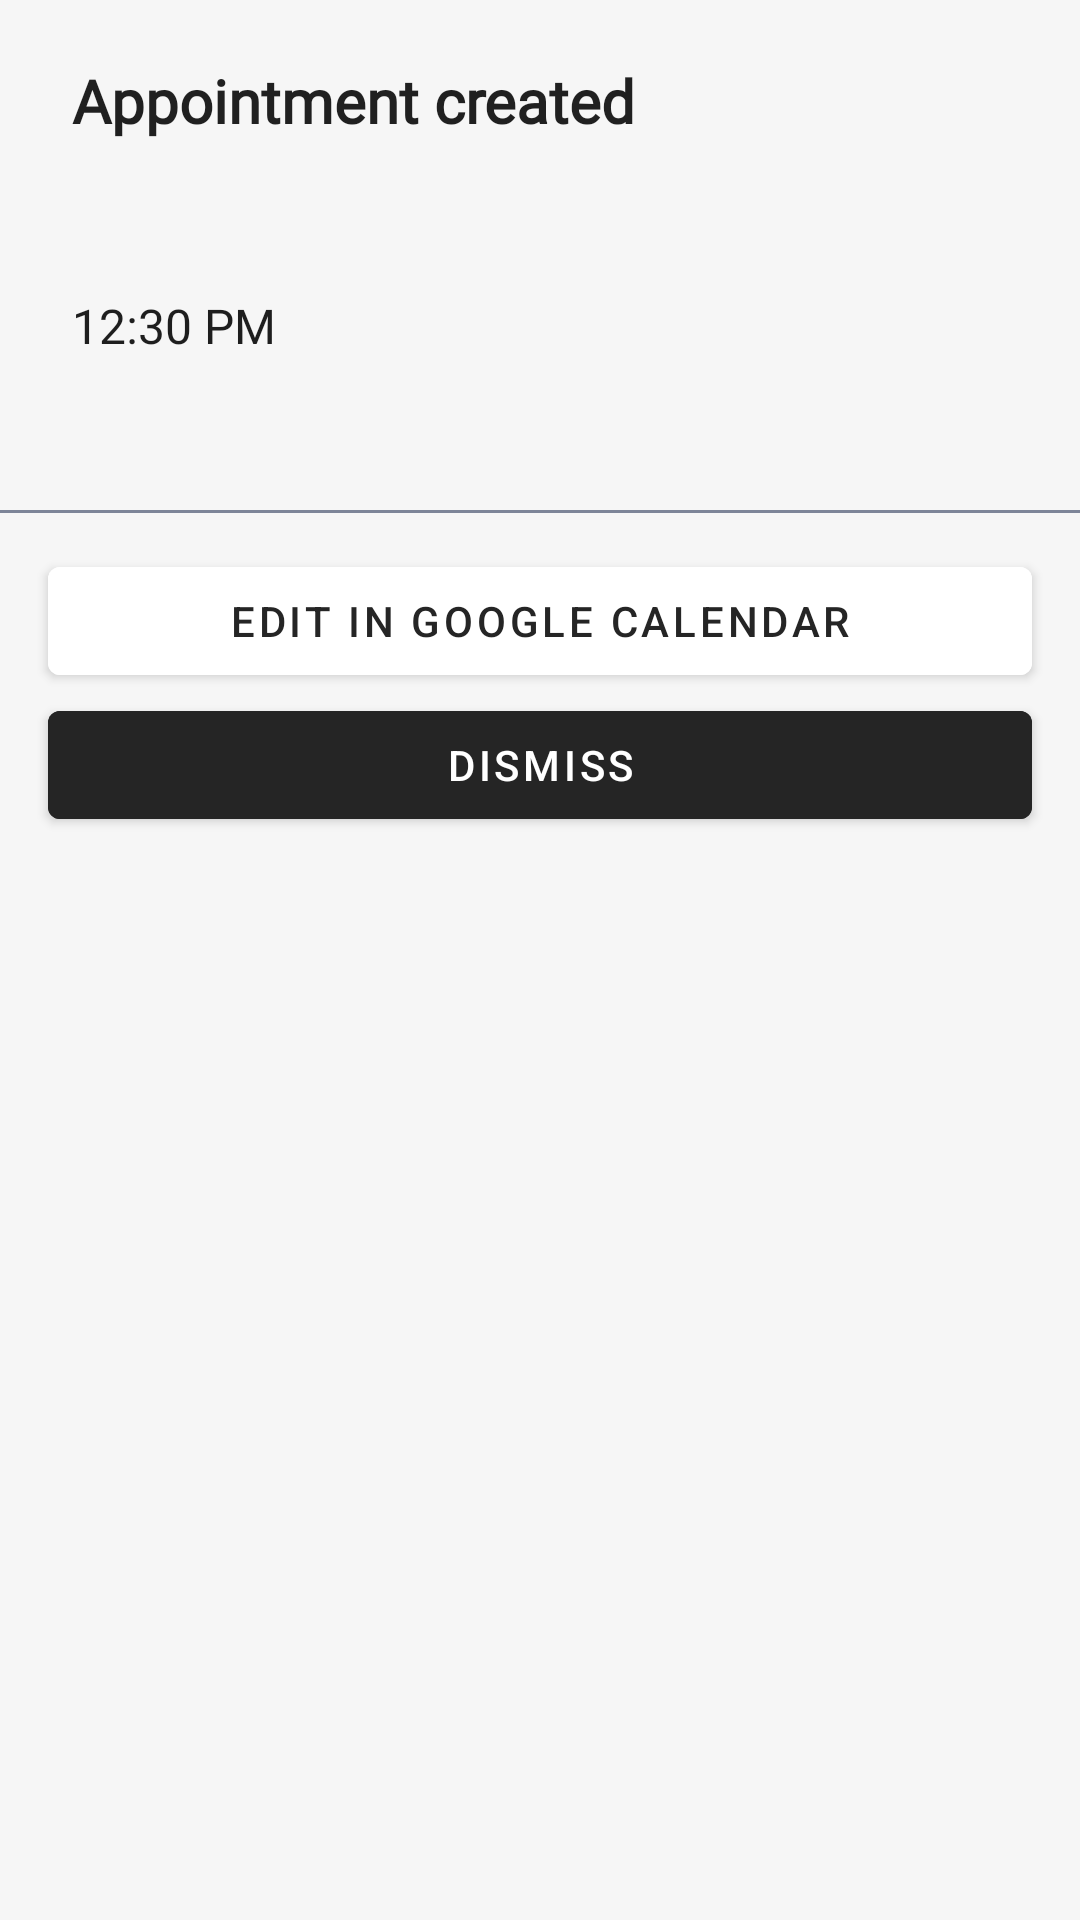

Android layout source for this screen:
<!-- AndroidManifest.xml: application theme AppTheme -->
<!-- res/layout/booking_success_dialog.xml -->
<?xml version="1.0" encoding="utf-8"?>
<androidx.constraintlayout.widget.ConstraintLayout xmlns:android="http://schemas.android.com/apk/res/android"
    android:layout_width="match_parent"
    android:layout_height="wrap_content"
    xmlns:app="http://schemas.android.com/apk/res-auto"
    xmlns:tools="http://schemas.android.com/tools"
    android:paddingTop="@dimen/large_padding"
    android:paddingBottom="@dimen/small_padding">

    <TextView
        android:id="@+id/dialogTitle"
        style="@style/TextBold.Black.XLarge"
        android:layout_width="wrap_content"
        android:layout_height="wrap_content"
        app:layout_constraintLeft_toLeftOf="parent"
        app:layout_constraintTop_toTopOf="parent"
        android:layout_marginLeft="@dimen/xxlarge_padding"
        android:textColor="@color/bookingSuccessTitleColor"
        android:text="@string/booking_success_dialog_title"/>

    <TextView
        android:id="@+id/bookingTitle"
        style="@style/TextLight.Black.Large"
        android:layout_width="wrap_content"
        android:layout_height="wrap_content"
        app:layout_constraintLeft_toLeftOf="@id/dialogTitle"
        app:layout_constraintTop_toBottomOf="@id/dialogTitle"
        android:layout_marginTop="@dimen/xxlarge_padding"
        android:textColor="@color/textBlack"
        tools:text="Quick call with client"/>

    <TextView
        android:id="@+id/bookingFromTime"
        style="@style/TextLight.Black.Large"
        android:layout_width="wrap_content"
        android:layout_height="wrap_content"
        android:text="12:30 PM"
        app:layout_constraintTop_toBottomOf="@id/bookingTitle"
        app:layout_constraintLeft_toLeftOf="@id/dialogTitle"
        android:layout_marginTop="5dp"/>

    <TextView
        android:id="@+id/bookingToTime"
        style="@style/TextLight.Black.Large"
        android:layout_width="wrap_content"
        android:layout_height="wrap_content"
        app:layout_constraintBaseline_toBaselineOf="@id/bookingFromTime"
        app:layout_constraintLeft_toRightOf="@id/bookingFromTime"
        android:layout_marginLeft="@dimen/large_padding"
        tools:text="01:30 PM"/>

    <TextView
        android:id="@+id/bookingRoomInfo"
        style="@style/TextLight.Black.Large"
        android:layout_width="wrap_content"
        android:layout_height="wrap_content"
        app:layout_constraintLeft_toLeftOf="@id/dialogTitle"
        app:layout_constraintTop_toBottomOf="@id/bookingFromTime"
        android:layout_marginTop="5dp"
        tools:textColor="@color/greenRoom"
        tools:text="in Green Room"/>
    
    <View
        android:id="@+id/separator"
        android:layout_width="0dp"
        android:layout_height="1dp"
        android:background="@color/greyDark"
        app:layout_constraintTop_toBottomOf="@id/bookingRoomInfo"
        android:layout_marginTop="@dimen/xxlarge_padding"
        app:layout_constraintLeft_toLeftOf="parent"
        app:layout_constraintRight_toRightOf="parent"/>

    <com.google.android.material.button.MaterialButton
        android:id="@+id/editButton"
        android:layout_width="0dp"
        android:layout_height="wrap_content"
        style="@style/BookingSuccessButton.Edit"
        app:layout_constraintLeft_toLeftOf="parent"
        app:layout_constraintRight_toRightOf="parent"
        app:layout_constraintTop_toBottomOf="@id/separator"
        android:text="@string/edit_in_google_calendar" />

    <com.google.android.material.button.MaterialButton
        android:id="@+id/dismissButton"
        style="@style/BookingSuccessButton.Dismiss"
        android:layout_width="0dp"
        android:layout_height="wrap_content"
        app:layout_constraintLeft_toLeftOf="parent"
        app:layout_constraintRight_toRightOf="parent"
        app:layout_constraintTop_toBottomOf="@id/editButton"
        android:layout_marginLeft="@dimen/basic_padding"
        android:layout_marginRight="@dimen/basic_padding"
        android:text="@string/dismiss" />

</androidx.constraintlayout.widget.ConstraintLayout>
<!-- resources referenced by this layout -->
<resources>
  <color name="bookingSuccessTitleColor">#DE000000</color>
  <color name="greenRoom">#FF25B963</color>
  <color name="greyDark">#FF7D8598</color>
  <color name="textBlack">#FF1E1E1E</color>
  <dimen name="basic_padding">16dp</dimen>
  <dimen name="large_padding">20dp</dimen>
  <dimen name="small_padding">8dp</dimen>
  <dimen name="xxlarge_padding">24dp</dimen>
  <string name="booking_success_dialog_title">Appointment created</string>
  <string name="dismiss">Dismiss</string>
  <string name="edit_in_google_calendar">Edit in google calendar</string>
  <style name="BookingSuccessButton.Dismiss">
          <item name="android:backgroundTint">@color/colorPrimary</item>
          <item name="android:textColor">@android:color/white</item>
      </style>
  <style name="BookingSuccessButton.Edit">
          <item name="android:backgroundTint">@android:color/white</item>
          <item name="android:textColor">@color/colorPrimary</item>
          <item name="android:layout_marginTop">@dimen/medium_padding</item>
      </style>
  <style name="TextBold.Black.XLarge">
          <item name="android:textSize">@dimen/text_20</item>
      </style>
  <style name="TextLight.Black.Large">
          <item name="android:textSize">@dimen/text_16</item>
      </style>
  <style name="AppTheme" parent="Theme.MaterialComponents.Light.NoActionBar">
          <item name="colorPrimary">@color/colorPrimary</item>
          <item name="colorPrimaryDark">@color/colorPrimaryDark</item>
          <item name="colorAccent">@color/colorAccent</item>
          <item name="toolbarStyle">@style/Widget.MaterialComponents.Toolbar.Primary</item>
          <item name="android:windowBackground">@color/windowBackground</item>
  ź
      </style>
  <color name="colorPrimary">#252525</color>
  <dimen name="medium_padding">12dp</dimen>
  <dimen name="text_20">20sp</dimen>
  <dimen name="text_16">16sp</dimen>
  <color name="colorPrimaryDark">#161616</color>
  <color name="colorAccent">#FF21C038</color>
  <color name="windowBackground">#F6F6F6</color>
</resources>
